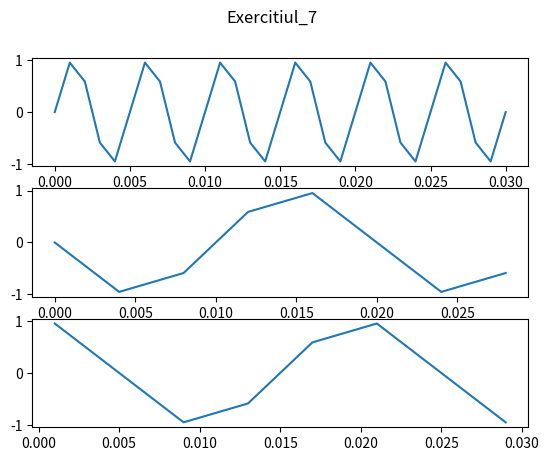

Here is the Python script that generated this plot:
import numpy as np
from matplotlib import pyplot as plt


def x(A, f, phi, t):
    return A * np.sin(2*np.pi*f*t + phi)

fs = 1000
t = np.arange(0, 0.03+ 1/fs, 1/fs)
f = 200
semnal = x(1, f, 0, t)
fig, axs = plt.subplots(3)
fig.suptitle('Exercitiul_7')
axs[0].plot(t, semnal)
axs[1].plot(t[::4], semnal[::4])
axs[2].plot(t[1::4], semnal[1::4])
plt.savefig('Exercitiul_7.pdf', format='pdf')
plt.show()
#pentru al doilea semnal, se observa ca se omite esantionarea in puncte importante, deci oscilatiile sunt mai rare
#daca incepem cu al doilea element, atunci avem acelasi semnal mutat mai la dreapta
